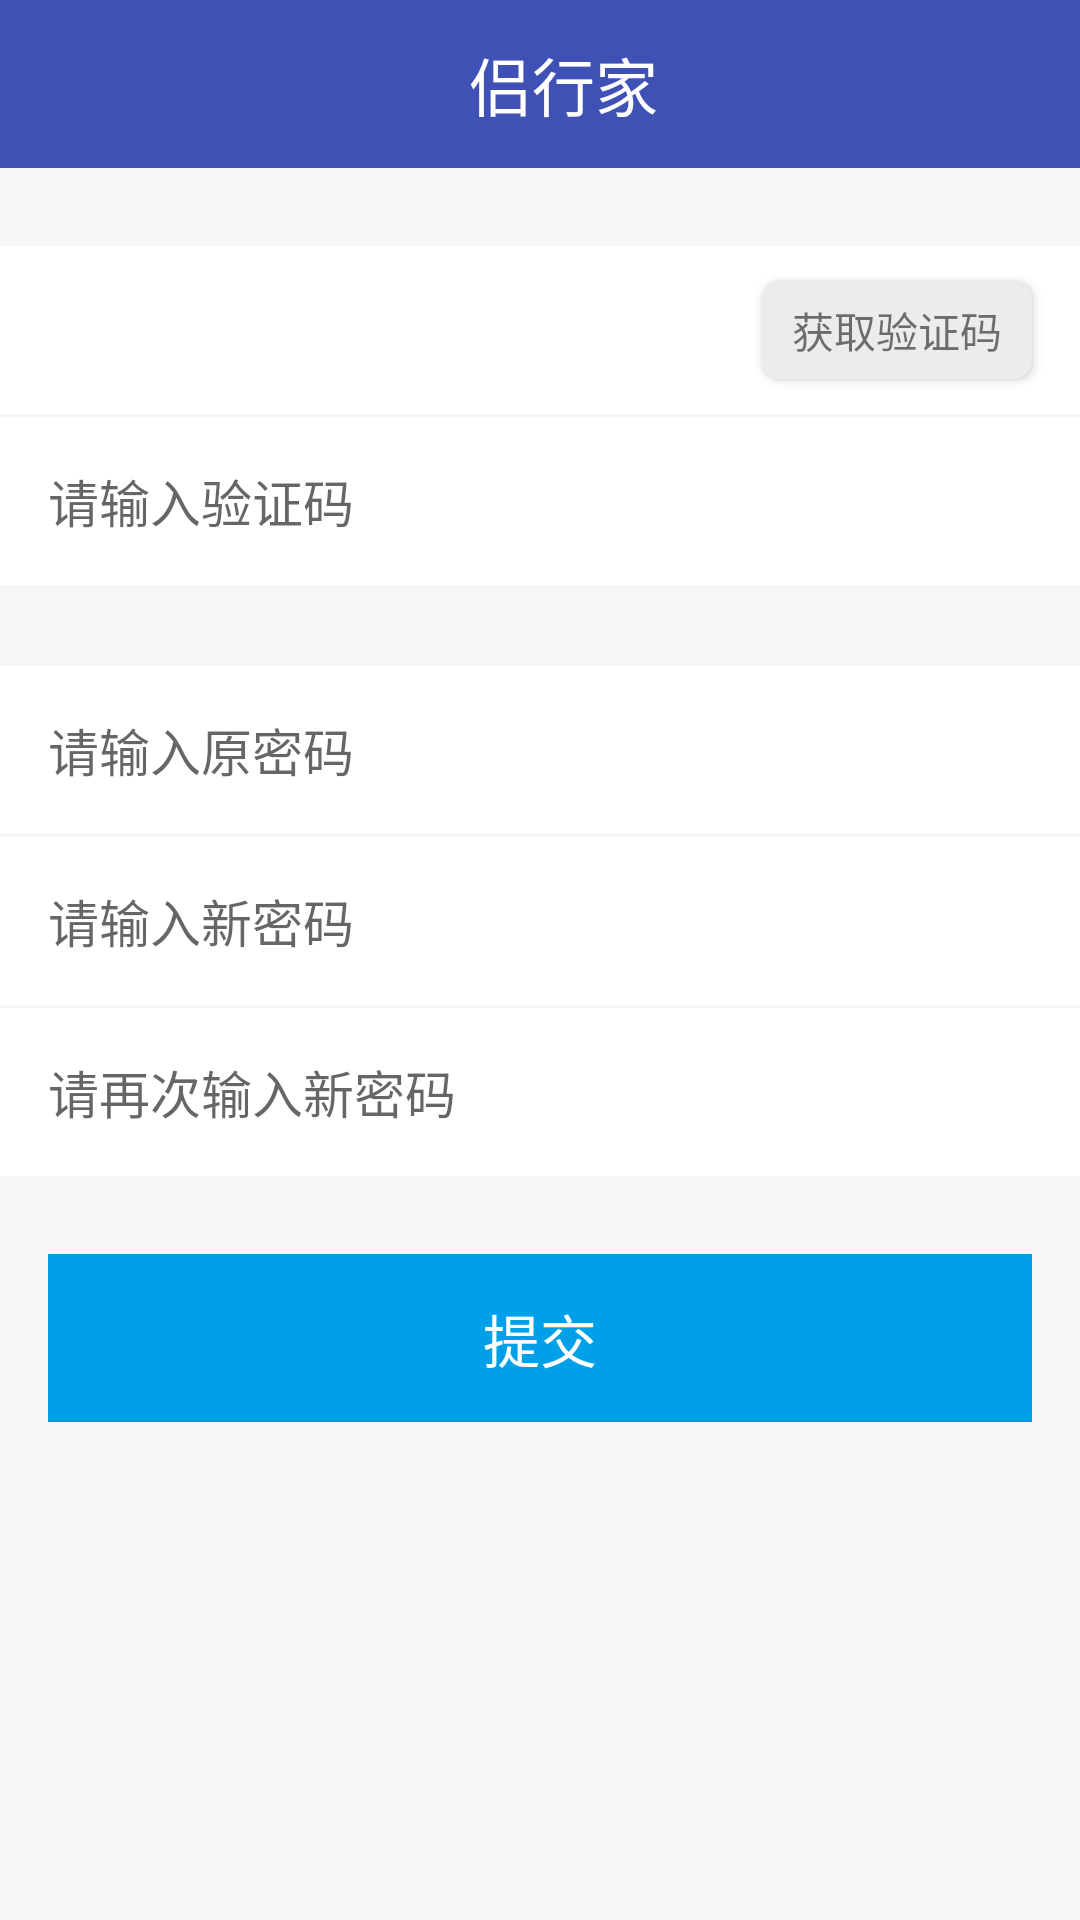

Reconstruct the res/layout file that produces this screen, plus the resources it refers to.
<!-- AndroidManifest.xml: application theme AppTheme -->
<!-- res/layout/verify.xml -->
<?xml version="1.0" encoding="utf-8"?>
<LinearLayout xmlns:android="http://schemas.android.com/apk/res/android"
    xmlns:app="http://schemas.android.com/apk/res-auto"
    android:layout_width="match_parent"
    android:layout_height="match_parent"
    android:orientation="vertical"
    android:background="@color/another_grey">

    
    <include layout="@layout/common_appbar"></include>

    <LinearLayout
        android:layout_width="match_parent"
        android:layout_height="wrap_content"
        android:orientation="vertical"
        android:layout_marginTop="@dimen/big_dimmen">

        <RelativeLayout
            android:layout_width="match_parent"
            android:layout_height="@dimen/big_menu_height"
            android:background="@android:color/white">

            <EditText
                android:layout_width="match_parent"
                android:layout_height="match_parent"
                android:background="@null"
                android:textSize="@dimen/small_text_size"
                android:inputType="phone"
                android:paddingLeft="@dimen/common_margin"
                android:paddingRight="4dp"
                android:layout_toLeftOf="@+id/verify_card"/>

            <android.support.v7.widget.CardView
                android:id="@+id/verify_card"
                android:layout_width="wrap_content"
                android:layout_height="wrap_content"
                android:layout_marginRight="@dimen/common_margin"
                app:cardCornerRadius="@dimen/smaller_margin"
                app:cardBackgroundColor="#ececec"
                android:layout_centerVertical="true"
                android:layout_alignParentRight="true">

                <TextView
                    android:layout_width="wrap_content"
                    android:layout_height="wrap_content"
                    android:paddingLeft="@dimen/small_margin"
                    android:paddingRight="@dimen/small_margin"
                    android:paddingTop="@dimen/smaller_margin"
                    android:paddingBottom="@dimen/smaller_margin"
                    android:text="获取验证码"/>
            </android.support.v7.widget.CardView>
        </RelativeLayout>

        <LinearLayout
            android:layout_width="match_parent"
            android:layout_height="wrap_content"
            android:background="@android:color/white"
            android:layout_marginTop="1dp">

            <EditText
                android:layout_width="match_parent"
                android:layout_height="@dimen/big_menu_height"
                android:hint="请输入验证码"
                android:gravity="center_vertical"
                android:paddingLeft="@dimen/common_margin"
                android:maxLines="1"
                android:textSize="@dimen/small_text_size"
                android:inputType="number"
                android:background="@null"/>
        </LinearLayout>
    </LinearLayout>

    
    <LinearLayout
        android:layout_width="match_parent"
        android:layout_height="wrap_content"
        android:orientation="vertical"
        android:layout_marginTop="@dimen/big_dimmen">

        <LinearLayout
            android:layout_width="match_parent"
            android:layout_height="wrap_content"
            android:background="@android:color/white"
            android:layout_marginTop="1dp">

            <EditText
                android:layout_width="match_parent"
                android:layout_height="@dimen/big_menu_height"
                android:hint="请输入原密码"
                android:gravity="center_vertical"
                android:paddingLeft="@dimen/common_margin"
                android:maxLines="1"
                android:textSize="@dimen/small_text_size"
                android:inputType="textPassword"
                android:background="@null"/>
        </LinearLayout>

        <LinearLayout
            android:layout_width="match_parent"
            android:layout_height="wrap_content"
            android:background="@android:color/white"
            android:layout_marginTop="1dp">

            <EditText
                android:layout_width="match_parent"
                android:layout_height="@dimen/big_menu_height"
                android:hint="请输入新密码"
                android:gravity="center_vertical"
                android:paddingLeft="@dimen/common_margin"
                android:maxLines="1"
                android:textSize="@dimen/small_text_size"
                android:inputType="textPassword"
                android:background="@null"/>
        </LinearLayout>

        <LinearLayout
            android:layout_width="match_parent"
            android:layout_height="wrap_content"
            android:background="@android:color/white"
            android:layout_marginTop="1dp">

            <EditText
                android:layout_width="match_parent"
                android:layout_height="@dimen/big_menu_height"
                android:hint="请再次输入新密码"
                android:gravity="center_vertical"
                android:paddingLeft="@dimen/common_margin"
                android:maxLines="1"
                android:textSize="@dimen/small_text_size"
                android:inputType="textPassword"
                android:background="@null"/>
        </LinearLayout>
    </LinearLayout>

    <TextView
        android:layout_width="match_parent"
        android:layout_height="@dimen/big_menu_height"
        android:layout_marginLeft="@dimen/common_margin"
        android:layout_marginRight="@dimen/common_margin"
        android:background="@color/small_blue"
        android:text="提交"
        android:gravity="center"
        android:textSize="@dimen/small_normal_text"
        android:textColor="@android:color/white"
        android:layout_marginTop="@dimen/big_dimmen"/>
</LinearLayout>
<!-- res/layout/common_appbar.xml (included above) -->
<?xml version="1.0" encoding="utf-8"?>
<android.support.design.widget.AppBarLayout xmlns:android="http://schemas.android.com/apk/res/android"
    xmlns:app="http://schemas.android.com/apk/res-auto"
    android:layout_width="match_parent"
    android:layout_height="wrap_content"
    android:theme="@style/AppTheme.AppBarOverlay">

    
    <android.support.v7.widget.Toolbar
        android:id="@+id/toobar_toolbar"
        android:layout_width="match_parent"
        android:layout_height="?attr/actionBarSize"
        app:popupTheme="@style/AppTheme.PopupOverlay"
        app:layout_scrollFlags="scroll|enterAlways">

        
        <RelativeLayout
            android:layout_width="match_parent"
            android:layout_height="wrap_content">

            <LinearLayout
                android:id="@+id/toobar_left"
                android:layout_width="wrap_content"
                android:layout_height="wrap_content"
                android:orientation="horizontal"
                android:layout_centerVertical="true"
                android:visibility="gone">

                
                <ImageView
                    android:id="@+id/toobar_cancel"
                    android:layout_width="wrap_content"
                    android:layout_height="wrap_content"
                    android:layout_alignParentLeft="true"
                    android:layout_centerVertical="true"
                    android:visibility="gone"/>

                <TextView
                    android:id="@+id/toobar_left_text"
                    android:layout_width="wrap_content"
                    android:layout_height="match_parent"
                    android:layout_centerVertical="true"
                    android:textColor="@android:color/white"
                    android:textSize="@dimen/small_text_size"
                    android:gravity="center"
                    android:paddingLeft="4dp"
                    android:visibility="gone"/>
            </LinearLayout>

            
            <TextView
                android:id="@+id/toolbar_title"
                android:layout_width="wrap_content"
                android:layout_height="wrap_content"
                android:layout_centerInParent="true"
                android:layout_centerVertical="true"
                android:text="侣行家"
                android:textSize="@dimen/normal_text_size"
                android:textColor="@android:color/white"/>

            
            <ImageView
                android:id="@+id/toolbar_search"
                android:layout_width="@dimen/toobar_icon_size"
                android:layout_height="@dimen/toobar_icon_size"
                android:background="@mipmap/ic_launcher"
                android:layout_marginRight="@dimen/common_margin"
                android:layout_alignParentRight="true"
                android:layout_centerVertical="true"/>

            <TextView
                android:id="@+id/right_text"
                android:layout_width="wrap_content"
                android:layout_height="wrap_content"
                android:textSize="@dimen/small_normal_text"
                android:layout_alignParentRight="true"
                android:layout_centerVertical="true"
                android:layout_marginRight="@dimen/common_margin"
                android:textColor="@android:color/white"
                android:visibility="gone"/>

        </RelativeLayout>
    </android.support.v7.widget.Toolbar>

    <android.support.design.widget.TabLayout
        android:id="@+id/tablayout_tab"
        android:layout_width="match_parent"
        android:layout_height="wrap_content"
        app:tabIndicatorHeight="3dp"
        app:tabTextAppearance="@android:style/TextAppearance.Holo.Medium"
        android:visibility="gone">
    </android.support.design.widget.TabLayout>

</android.support.design.widget.AppBarLayout>
<!-- resources referenced by this layout -->
<resources>
  <color name="another_grey">#f6f6f6</color>
  <color name="small_blue">#00a0e8</color>
  <dimen name="big_dimmen">26dp</dimen>
  <dimen name="big_menu_height">56dp</dimen>
  <dimen name="common_margin">16dp</dimen>
  <dimen name="normal_text_size">21sp</dimen>
  <dimen name="small_margin">10dp</dimen>
  <dimen name="small_normal_text">19sp</dimen>
  <dimen name="small_text_size">17sp</dimen>
  <dimen name="smaller_margin">6dp</dimen>
  <dimen name="toobar_icon_size">40dp</dimen>
  <style name="AppTheme.AppBarOverlay" parent="ThemeOverlay.AppCompat.Dark.ActionBar" />
  <style name="AppTheme.PopupOverlay" parent="ThemeOverlay.AppCompat.Light" />
  <style name="AppTheme" parent="Theme.AppCompat.Light.NoActionBar">
          
          <item name="colorPrimary">@color/colorPrimary</item>
          <item name="colorPrimaryDark">@color/colorPrimaryDark</item>
          <item name="colorAccent">@color/colorAccent</item>
      </style>
  <color name="colorPrimary">#3F51B5</color>
  <color name="colorPrimaryDark">#303F9F</color>
  <color name="colorAccent">#FF4081</color>
</resources>
